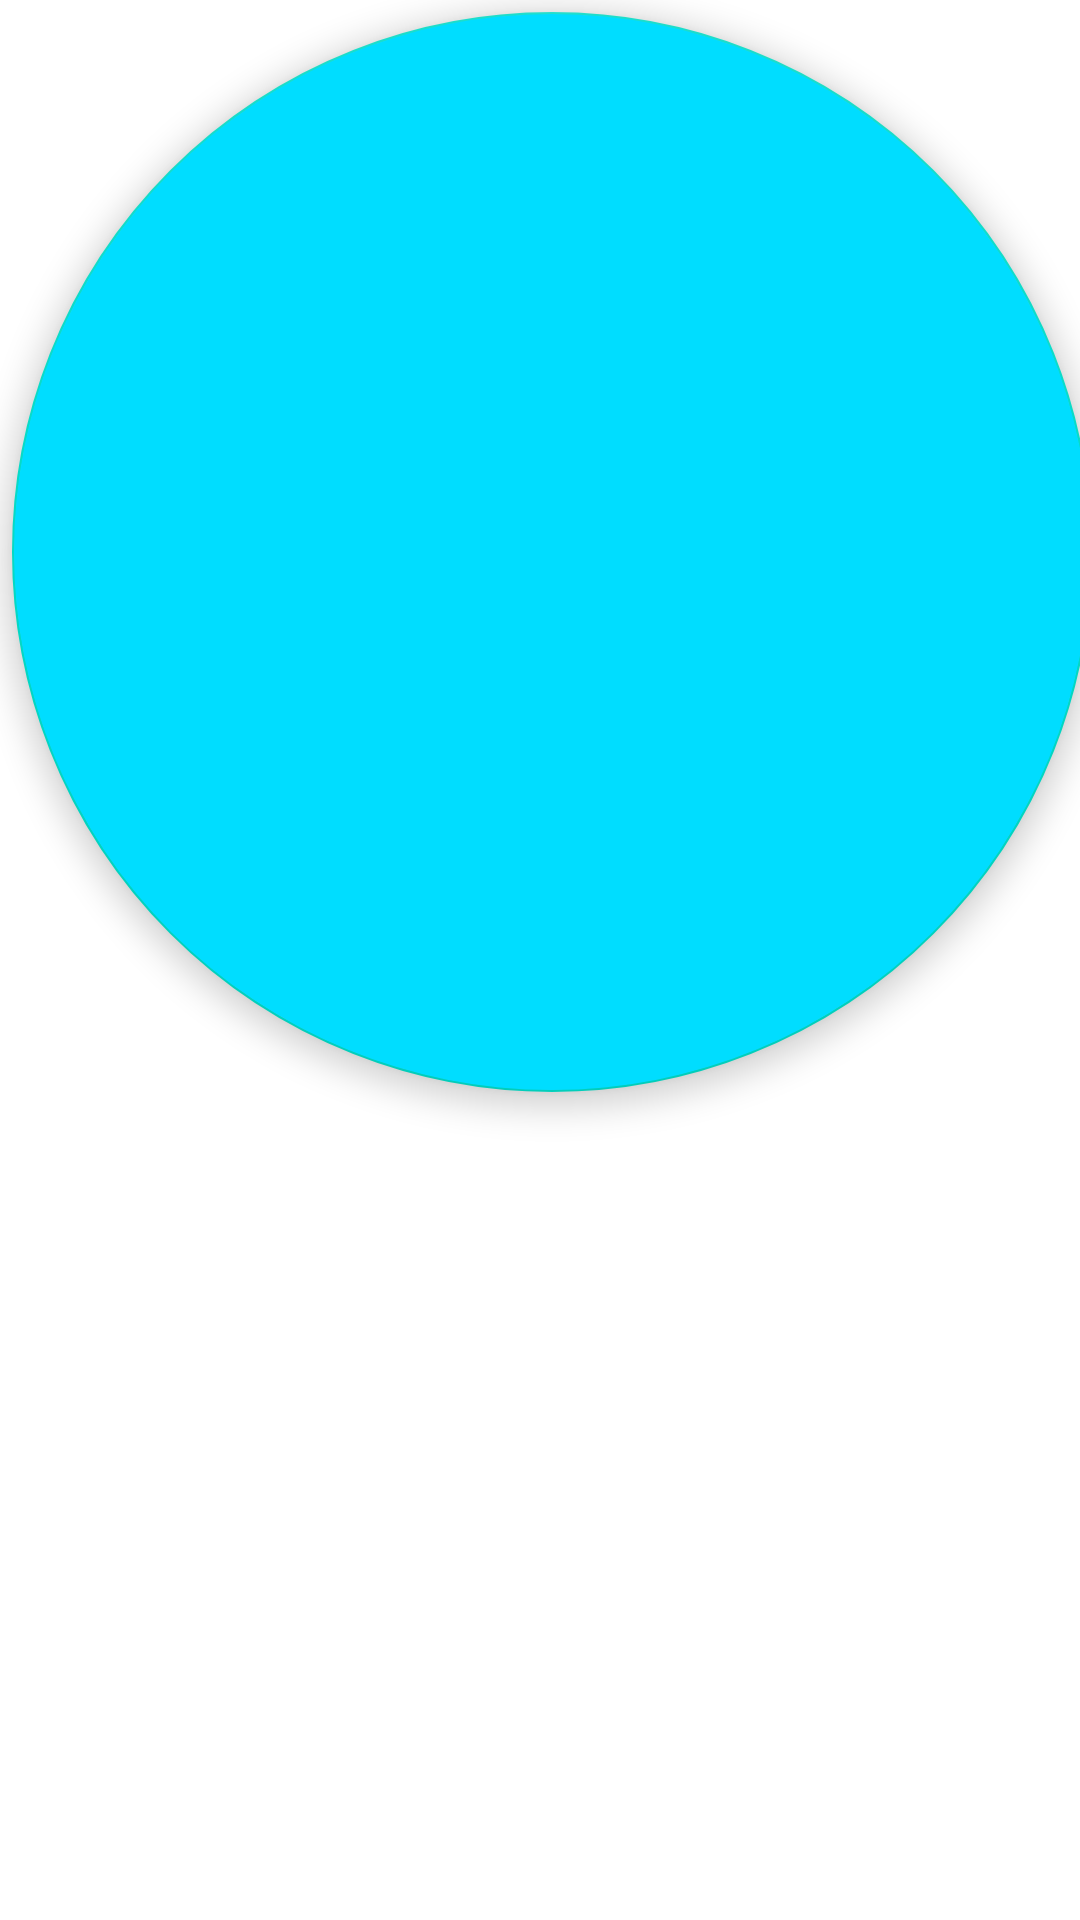

Here is an Android app screen rendered from its layout file. Give the layout XML and the strings, colors and styles it references.
<!-- AndroidManifest.xml: fallback theme Theme.MaterialComponents.DayNight.NoActionBar -->
<!-- res/layout/fab.xml -->
<?xml version="1.0" encoding="utf-8"?>
<com.google.android.material.floatingactionbutton.FloatingActionButton
    xmlns:android="http://schemas.android.com/apk/res/android"
    xmlns:app="http://schemas.android.com/apk/res-auto"
    android:id="@+id/fab"
    android:src="@drawable/fab_ico"
    android:backgroundTint="@android:color/holo_blue_bright"
    android:elevation="2dp"
    app:fabSize="mini"
    android:focusable="true"
    android:layout_width="60dp"
    android:layout_height="60dp"
    android:layout_alignParentBottom="true"
    android:layout_alignParentEnd="true"
    android:layout_marginEnd="24dp"
    android:layout_marginStart="24dp"
    app:rippleColor="?attr/colorSwitchThumbNormal"
    android:contentDescription="@string/fab" />
<!-- resources referenced by this layout -->
<resources>
  <string name="fab">fab</string>
</resources>
